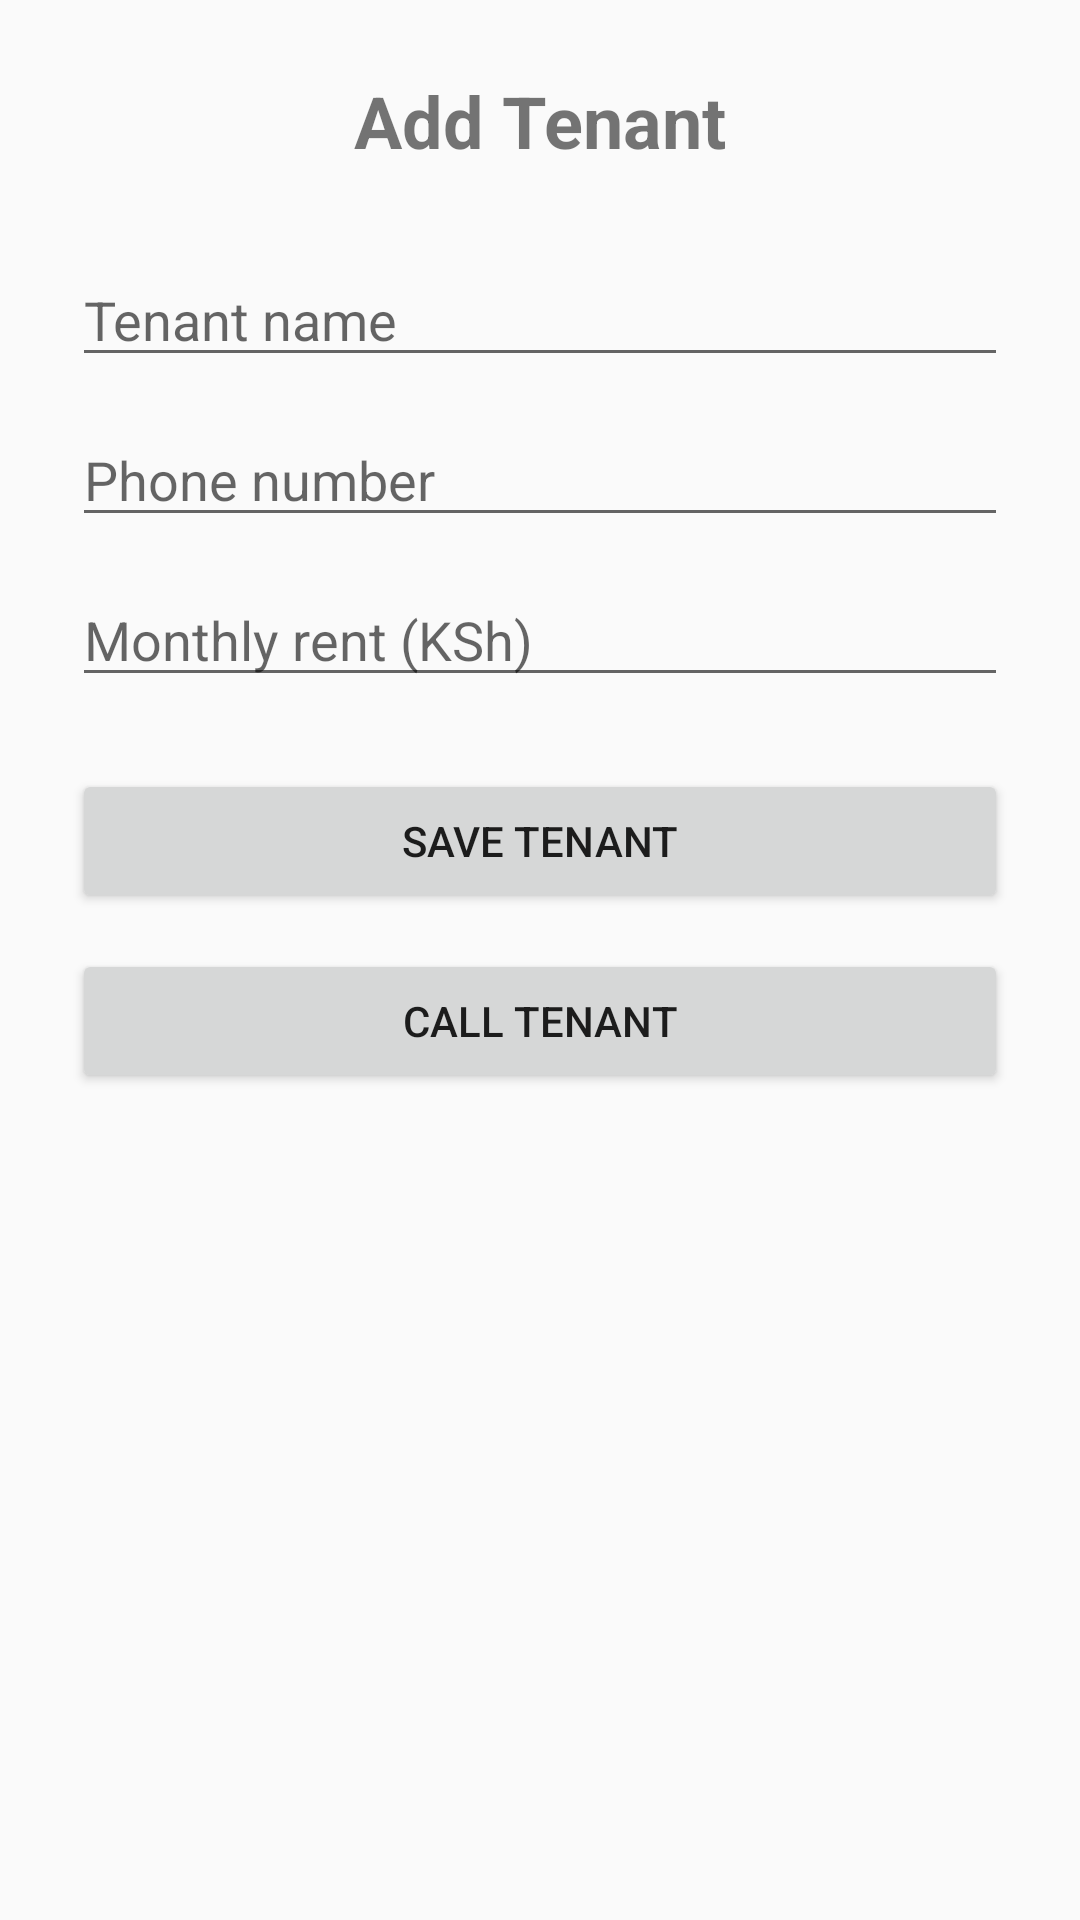

Write the Android layout XML for this screen, with the resource values it uses.
<!-- AndroidManifest.xml: application theme Theme.TenantManagmentSystem -->
<!-- res/layout/fragment_add_tenant.xml -->
<?xml version="1.0" encoding="utf-8"?>
<androidx.constraintlayout.widget.ConstraintLayout
    xmlns:android="http://schemas.android.com/apk/res/android"
    xmlns:app="http://schemas.android.com/apk/res-auto"
    android:layout_width="match_parent"
    android:layout_height="match_parent"
    android:padding="24dp">

    <TextView
        android:id="@+id/titleTextView"
        android:layout_width="wrap_content"
        android:layout_height="wrap_content"
        android:text="Add Tenant"
        android:textSize="24sp"
        android:textStyle="bold"
        app:layout_constraintTop_toTopOf="parent"
        app:layout_constraintStart_toStartOf="parent"
        app:layout_constraintEnd_toEndOf="parent" />

    <EditText
        android:id="@+id/tenantNameEditText"
        android:layout_width="0dp"
        android:layout_height="wrap_content"
        android:hint="Tenant name"
        android:inputType="textPersonName"
        android:layout_marginTop="28dp"
        app:layout_constraintTop_toBottomOf="@id/titleTextView"
        app:layout_constraintStart_toStartOf="parent"
        app:layout_constraintEnd_toEndOf="parent" />

    <EditText
        android:id="@+id/phoneEditText"
        android:layout_width="0dp"
        android:layout_height="wrap_content"
        android:hint="Phone number"
        android:inputType="phone"
        android:layout_marginTop="12dp"
        app:layout_constraintTop_toBottomOf="@id/tenantNameEditText"
        app:layout_constraintStart_toStartOf="parent"
        app:layout_constraintEnd_toEndOf="parent" />

    <EditText
        android:id="@+id/rentEditText"
        android:layout_width="0dp"
        android:layout_height="wrap_content"
        android:hint="Monthly rent (KSh)"
        android:inputType="numberDecimal"
        android:layout_marginTop="12dp"
        app:layout_constraintTop_toBottomOf="@id/phoneEditText"
        app:layout_constraintStart_toStartOf="parent"
        app:layout_constraintEnd_toEndOf="parent" />

    <Button
        android:id="@+id/saveButton"
        android:layout_width="0dp"
        android:layout_height="wrap_content"
        android:text="SAVE TENANT"
        android:layout_marginTop="24dp"
        app:layout_constraintTop_toBottomOf="@id/rentEditText"
        app:layout_constraintStart_toStartOf="parent"
        app:layout_constraintEnd_toEndOf="parent" />

    <Button
        android:id="@+id/callButton"
        android:layout_width="0dp"
        android:layout_height="wrap_content"
        android:text="CALL TENANT"
        android:layout_marginTop="12dp"
        app:layout_constraintTop_toBottomOf="@id/saveButton"
        app:layout_constraintStart_toStartOf="parent"
        app:layout_constraintEnd_toEndOf="parent" />

</androidx.constraintlayout.widget.ConstraintLayout>
<!-- resources referenced by this layout -->
<resources>
  <style name="Theme.TenantManagmentSystem" parent="Base.Theme.TenantManagmentSystem" />
  <style name="Base.Theme.TenantManagmentSystem" parent="Theme.AppCompat.DayNight.NoActionBar">
      </style>
</resources>
